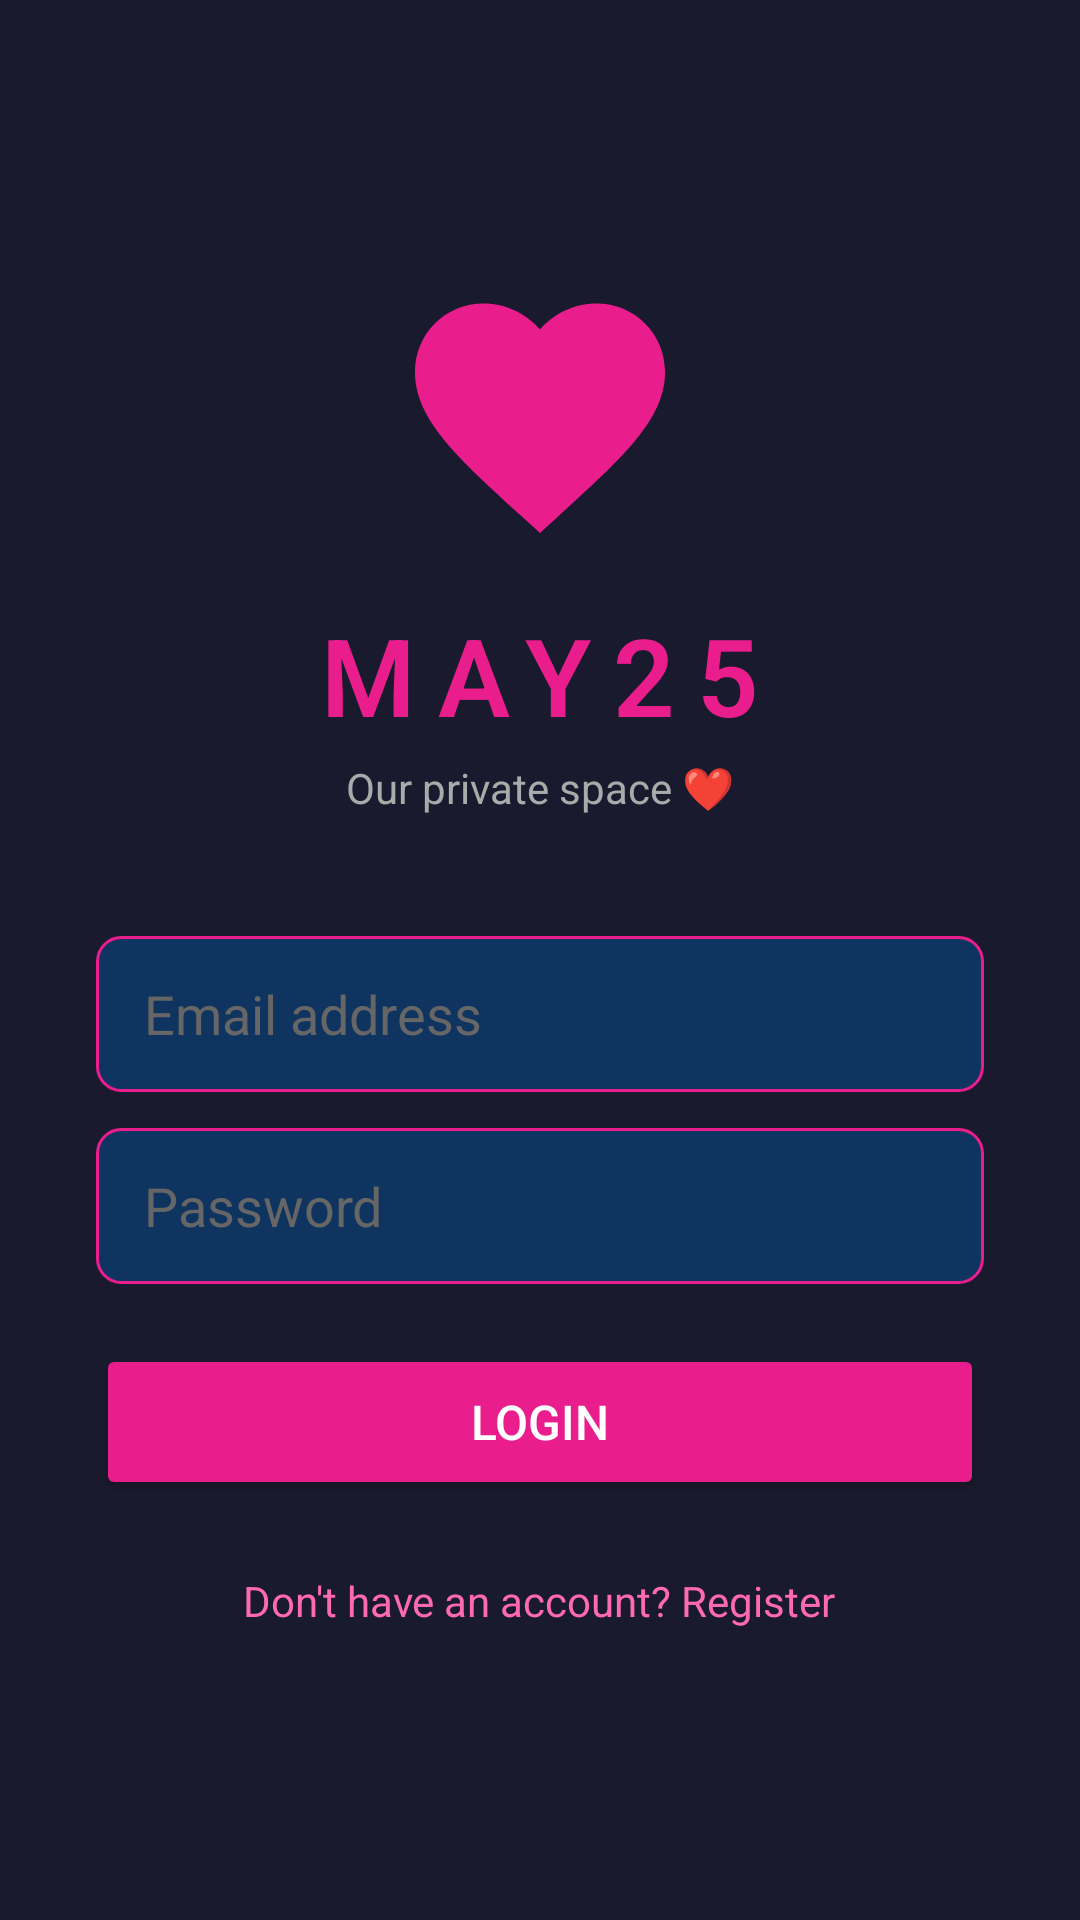

This screen was rendered from an Android layout file. Write that file and the resources it references.
<!-- AndroidManifest.xml: application theme AppTheme -->
<!-- res/layout/activity_login.xml -->
<?xml version="1.0" encoding="utf-8"?>
<LinearLayout xmlns:android="http://schemas.android.com/apk/res/android"
    android:layout_width="match_parent"
    android:layout_height="match_parent"
    android:orientation="vertical"
    android:gravity="center"
    android:padding="32dp"
    android:background="@color/bg_dark">

    <ImageView
        android:layout_width="100dp"
        android:layout_height="100dp"
        android:src="@drawable/ic_heart_logo"
        android:layout_marginBottom="12dp"/>

    <TextView
        android:layout_width="wrap_content"
        android:layout_height="wrap_content"
        android:text="MAY25"
        android:textSize="36sp"
        android:textStyle="bold"
        android:textColor="@color/pink_primary"
        android:fontFamily="sans-serif-light"
        android:letterSpacing="0.2"
        android:layout_marginBottom="4dp"/>

    <TextView
        android:layout_width="wrap_content"
        android:layout_height="wrap_content"
        android:text="Our private space ❤️"
        android:textSize="14sp"
        android:textColor="@color/text_secondary"
        android:layout_marginBottom="40dp"/>

    <EditText
        android:id="@+id/et_name"
        android:layout_width="match_parent"
        android:layout_height="52dp"
        android:hint="Your name"
        android:visibility="gone"
        android:inputType="textPersonName"
        android:background="@drawable/bg_input"
        android:paddingStart="16dp"
        android:paddingEnd="16dp"
        android:textColor="@color/text_primary"
        android:textColorHint="@color/text_hint"
        android:layout_marginBottom="12dp"/>

    <EditText
        android:id="@+id/et_email"
        android:layout_width="match_parent"
        android:layout_height="52dp"
        android:hint="Email address"
        android:inputType="textEmailAddress"
        android:background="@drawable/bg_input"
        android:paddingStart="16dp"
        android:paddingEnd="16dp"
        android:textColor="@color/text_primary"
        android:textColorHint="@color/text_hint"
        android:layout_marginBottom="12dp"/>

    <EditText
        android:id="@+id/et_password"
        android:layout_width="match_parent"
        android:layout_height="52dp"
        android:hint="Password"
        android:inputType="textPassword"
        android:background="@drawable/bg_input"
        android:paddingStart="16dp"
        android:paddingEnd="16dp"
        android:textColor="@color/text_primary"
        android:textColorHint="@color/text_hint"
        android:layout_marginBottom="20dp"/>

    <Button
        android:id="@+id/btn_login"
        android:layout_width="match_parent"
        android:layout_height="52dp"
        android:text="Login"
        android:textSize="16sp"
        android:backgroundTint="@color/pink_primary"
        android:textColor="@color/white"
        android:layout_marginBottom="16dp"/>

    <ProgressBar
        android:id="@+id/progress_bar"
        android:layout_width="wrap_content"
        android:layout_height="wrap_content"
        android:visibility="gone"
        android:indeterminateTint="@color/pink_primary"
        android:layout_marginBottom="16dp"/>

    <TextView
        android:id="@+id/tv_toggle"
        android:layout_width="wrap_content"
        android:layout_height="wrap_content"
        android:text="Don't have an account? Register"
        android:textColor="@color/pink_light"
        android:textSize="14sp"
        android:padding="8dp"/>

</LinearLayout>
<!-- resources referenced by this layout -->
<resources>
  <color name="bg_dark">#1A1A2E</color>
  <color name="pink_light">#FF69B4</color>
  <color name="pink_primary">#E91E8C</color>
  <color name="text_hint">#666666</color>
  <color name="text_primary">#F0F0F0</color>
  <color name="text_secondary">#AAAAAA</color>
  <color name="white">#FFFFFF</color>
  <!-- drawable bg_input (drawable) -->
  <?xml version="1.0" encoding="utf-8"?>
  <shape xmlns:android="http://schemas.android.com/apk/res/android">
      <solid android:color="#0F3460"/>
      <corners android:radius="8dp"/>
      <stroke android:color="#E91E8C" android:width="1dp"/>
  </shape>
  <!-- drawable ic_heart_logo (drawable) -->
  <?xml version="1.0" encoding="utf-8"?>
  <vector xmlns:android="http://schemas.android.com/apk/res/android"
      android:width="108dp"
      android:height="108dp"
      android:viewportWidth="24"
      android:viewportHeight="24">
      <path
          android:fillColor="#E91E8C"
          android:pathData="M12,21.35L10.55,20.03C5.4,15.36 2,12.27 2,8.5C2,5.41 4.42,3 7.5,3C9.24,3 10.91,3.81 12,5.08C13.09,3.81 14.76,3 16.5,3C19.58,3 22,5.41 22,8.5C22,12.27 18.6,15.36 13.45,20.03L12,21.35Z"/>
  </vector>
  <style name="AppTheme" parent="Theme.MaterialComponents.DayNight.NoActionBar">
          <item name="colorPrimary">@color/pink_primary</item>
          <item name="colorPrimaryVariant">@color/pink_dark</item>
          <item name="colorOnPrimary">@color/white</item>
          <item name="colorSurface">@color/bg_surface</item>
          <item name="android:windowBackground">@color/bg_dark</item>
          <item name="colorAccent">@color/pink_primary</item>
      </style>
  <color name="pink_dark">#C2185B</color>
  <color name="bg_surface">#16213E</color>
</resources>
